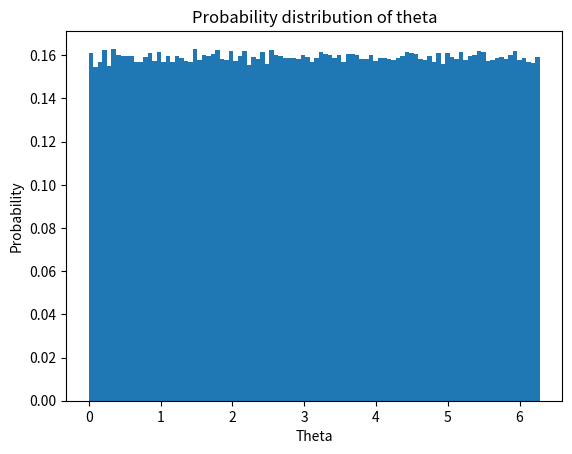
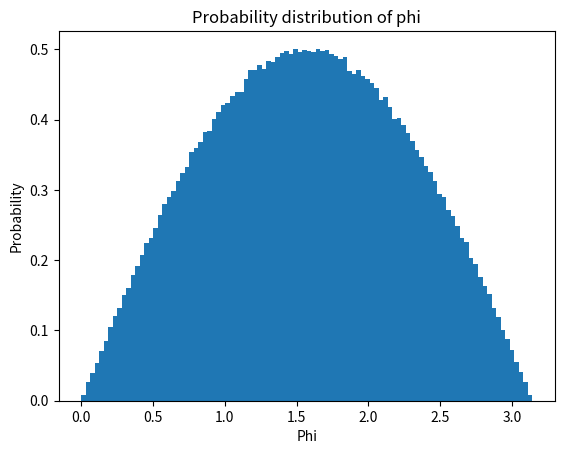

Write the Python code that produced these figures, in order.
# Exercise 10: A random point on the surface of the Earth

# Importing useful modules
import random
import numpy as np
import matplotlib.pyplot as plt
from math import pi, acos


# Generating random theta, phi
theta = 2*pi * random.uniform(0, 1)
phi = acos(1 - 2 * random.uniform(0, 1))
print("Theta: ", theta)
print("Phi: ", phi)

# Plotting the probability distribution of theta and phi
theta_list = []
phi_list = []
N = int(1e6)
for i in range(N):
    theta_list.append(2*pi * random.uniform(0, 1))
    phi_list.append(acos(1 - 2 * random.uniform(0, 1)))

# Plotting the probability distribution of theta
plt.figure()
plt.hist(theta_list, bins=100, density=True)
plt.title("Probability distribution of theta")
plt.xlabel("Theta")
plt.ylabel("Probability")
plt.savefig("Q10_theta.jpg")
plt.show()

# Plotting the probability distribution of phi
plt.figure()
plt.hist(phi_list, bins=100, density=True)
plt.title("Probability distribution of phi")
plt.xlabel("Phi")
plt.ylabel("Probability")
plt.savefig("Q10_phi.jpg")
plt.show()